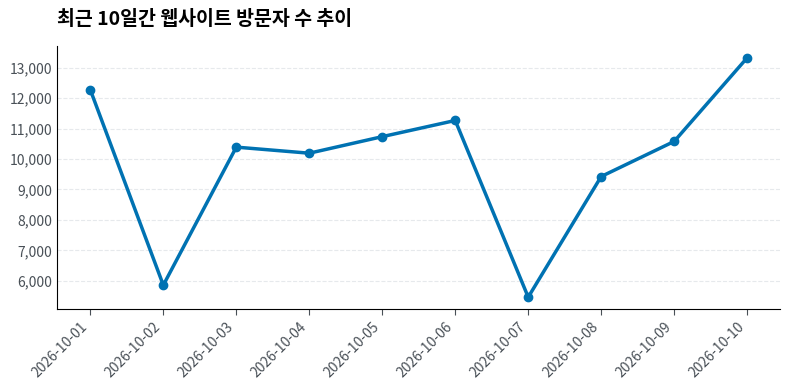

Python code for this plot:
import pandas as pd
import numpy as np
import matplotlib.pyplot as plt
import seaborn as sns

# 1. 재사용 가능한 커스텀 스타일 함수 정의
def apply_custom_style(ax, title=""):
    """
    matplotlib Axes 객체를 받아 4장에서 배운 세련된 스타일을 일괄 적용합니다.
    """
    # 불필요한 테두리 지우기 (상/우)
    sns.despine(ax=ax, top=True, right=True, left=False, bottom=False)
    
    # Y축 가로 방향으로만 옅은 점선 격자 추가
    ax.grid(axis='y', color='#ced4da', linestyle='--', alpha=0.5)
    ax.grid(axis='x', visible=False)
    
    # 눈금선(Tick) 정리: X축은 짧게, Y축은 아예 보이지 않게
    ax.tick_params(axis='x', colors='#495057', length=4)
    ax.tick_params(axis='y', colors='#495057', length=0)
    
    # Y축 숫자에 천 단위 콤마 포맷터 적용
    ax.yaxis.set_major_formatter(plt.FuncFormatter(lambda x, pos: f'{int(x):,}'))
    
    # 모던한 좌측 정렬 타이틀 배치
    if title:
        ax.set_title(title, fontsize=14, fontweight='bold', loc='left', pad=15)
        
    return ax

# 2. 임의의 데이터 생성 및 차트 뼈대 그리기
# (2절의 표준 셋업이 완료되어 한글 폰트가 적용된 상태를 전제합니다)
np.random.seed(42)
days = pd.date_range('2026-10-01', periods=10)
visitors = np.random.randint(5000, 15000, size=10)

fig, ax = plt.subplots(figsize=(8, 4))
# 기본 파랑(#0072B2)으로 선 그래프 생성
ax.plot(days, visitors, color='#0072B2', marker='o', linewidth=2.5)

# X축 날짜 텍스트 겹침 방지 (45도 회전)
plt.setp(ax.get_xticklabels(), rotation=45, ha='right')

# 3. 단 한 줄로 마스터 커스텀 스타일 적용
apply_custom_style(ax, title="최근 10일간 웹사이트 방문자 수 추이")

plt.tight_layout()
plt.show()
